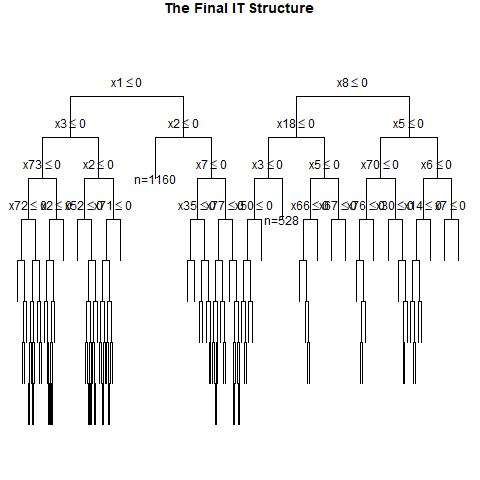

Source data for this figure (header and first rows):
, x1, x2, x3, x4, x5, x6, x7, x8, x9, x10, x11, x12, x13, x14, x15, x16, x17, x18, x19, x20, x21, x22, x23
1, 0, 0, 1, 0, 1, 0, 1, 0, 0, 1, 1, 1, 0, 0, 1, 0, 0, 0, 0, 0, 0, 1, 1
2, 0, 0, 0, 0, 0, 1, 1, 1, 0, 0, 0, 1, 0, 0, 0, 0, 0, 1, 0, 1, 0, 0, 1
3, 0, 0, 1, 1, 1, 0, 0, 1, 1, 0, 0, 0, 1, 0, 1, 0, 1, 1, 1, 1, 0, 0, 1
4, 1, 1, 0, 1, 0, 0, 1, 1, 0, 1, 1, 0, 0, 1, 1, 1, 0, 0, 0, 1, 0, 1, 0
5, 0, 1, 1, 1, 1, 0, 0, 0, 0, 1, 1, 0, 1, 0, 0, 0, 1, 0, 0, 0, 0, 1, 0
6, 1, 0, 0, 0, 1, 1, 1, 1, 1, 1, 1, 1, 1, 0, 0, 0, 0, 1, 0, 1, 0, 1, 0
7, 1, 0, 1, 0, 0, 0, 0, 1, 0, 0, 0, 1, 1, 0, 1, 0, 0, 0, 0, 0, 1, 0, 0
8, 1, 1, 1, 0, 1, 0, 1, 0, 0, 1, 1, 0, 1, 0, 1, 1, 0, 1, 0, 0, 1, 0, 1
9, 0, 1, 1, 1, 1, 1, 1, 1, 1, 1, 0, 0, 0, 1, 0, 0, 1, 1, 0, 0, 0, 1, 1
10, 1, 1, 0, 1, 0, 1, 1, 0, 0, 0, 1, 0, 1, 1, 0, 0, 0, 1, 0, 1, 0, 0, 1
11, 1, 0, 0, 0, 1, 0, 1, 0, 0, 0, 1, 1, 0, 0, 1, 0, 1, 1, 1, 1, 1, 0, 1
12, 1, 1, 0, 1, 1, 1, 0, 0, 0, 0, 0, 1, 1, 1, 1, 1, 1, 0, 0, 0, 1, 1, 1
13, 0, 0, 0, 1, 0, 0, 0, 0, 1, 1, 0, 0, 0, 1, 1, 0, 0, 0, 1, 1, 1, 0, 0
14, 1, 1, 1, 1, 0, 0, 0, 1, 0, 0, 1, 0, 0, 0, 0, 1, 1, 1, 0, 0, 0, 1, 1
15, 1, 0, 1, 1, 1, 1, 1, 1, 0, 0, 1, 1, 1, 1, 0, 0, 0, 0, 0, 1, 0, 1, 0
16, 0, 1, 1, 0, 0, 1, 0, 0, 0, 1, 0, 0, 1, 0, 0, 0, 0, 0, 0, 0, 0, 1, 1
17, 0, 1, 0, 0, 0, 1, 0, 0, 0, 0, 0, 0, 0, 0, 0, 0, 0, 0, 1, 0, 1, 0, 1
18, 0, 0, 1, 1, 0, 0, 1, 0, 0, 1, 0, 1, 0, 0, 0, 1, 0, 0, 0, 0, 0, 1, 1
19, 0, 1, 1, 0, 0, 1, 1, 0, 0, 0, 0, 1, 1, 0, 1, 1, 1, 1, 0, 0, 1, 1, 1
20, 1, 1, 1, 1, 1, 1, 1, 0, 0, 0, 1, 1, 0, 1, 0, 0, 1, 0, 0, 1, 1, 1, 1
21, 0, 0, 1, 1, 1, 0, 0, 1, 0, 1, 1, 0, 1, 0, 0, 1, 0, 1, 0, 1, 0, 1, 0
22, 1, 0, 1, 1, 0, 1, 0, 1, 1, 0, 0, 1, 0, 0, 0, 0, 0, 1, 0, 1, 1, 1, 1
23, 0, 1, 1, 0, 0, 1, 0, 1, 1, 0, 1, 0, 0, 1, 0, 0, 1, 1, 0, 1, 0, 1, 0
24, 1, 1, 0, 1, 1, 0, 0, 1, 0, 0, 1, 1, 0, 0, 0, 1, 0, 0, 1, 0, 0, 1, 0
25, 0, 0, 1, 1, 0, 1, 0, 0, 0, 1, 1, 1, 0, 0, 0, 0, 0, 0, 0, 0, 1, 0, 1
26, 0, 0, 1, 0, 1, 0, 1, 0, 1, 1, 0, 1, 1, 0, 1, 0, 1, 0, 0, 0, 0, 1, 1
27, 1, 0, 1, 1, 0, 0, 1, 0, 1, 1, 1, 0, 1, 1, 1, 0, 1, 0, 0, 1, 0, 1, 0
28, 0, 1, 1, 0, 0, 0, 1, 0, 0, 1, 1, 0, 1, 0, 1, 1, 0, 1, 1, 1, 1, 1, 0
29, 0, 1, 0, 0, 1, 1, 1, 1, 1, 1, 0, 1, 0, 0, 0, 0, 1, 0, 1, 0, 0, 1, 0
30, 1, 0, 0, 1, 1, 1, 0, 1, 1, 0, 1, 1, 0, 1, 1, 1, 1, 1, 1, 0, 1, 1, 0
31, 0, 0, 1, 1, 0, 0, 1, 1, 0, 1, 0, 1, 0, 0, 1, 0, 1, 1, 0, 0, 0, 0, 1
32, 0, 1, 0, 0, 1, 0, 1, 0, 1, 0, 1, 1, 0, 1, 0, 0, 1, 0, 0, 1, 0, 1, 1
33, 0, 0, 0, 1, 0, 0, 0, 1, 1, 1, 0, 1, 0, 0, 1, 0, 0, 1, 1, 1, 1, 1, 1
34, 1, 1, 1, 1, 0, 1, 0, 1, 0, 1, 1, 1, 0, 1, 0, 0, 1, 0, 0, 0, 1, 0, 1
35, 1, 1, 1, 0, 0, 1, 0, 0, 0, 1, 0, 0, 1, 1, 1, 0, 1, 1, 1, 1, 0, 0, 0
36, 1, 1, 0, 0, 0, 1, 0, 1, 1, 0, 1, 0, 0, 0, 1, 1, 1, 1, 1, 0, 0, 0, 0
37, 0, 1, 1, 1, 0, 1, 0, 1, 1, 0, 1, 1, 0, 1, 0, 0, 1, 0, 1, 0, 1, 1, 1
38, 0, 0, 1, 1, 0, 0, 1, 0, 0, 0, 1, 0, 1, 0, 0, 1, 1, 0, 0, 0, 0, 0, 0
39, 1, 1, 1, 1, 1, 1, 1, 0, 0, 1, 1, 0, 0, 1, 1, 0, 1, 1, 1, 0, 0, 1, 0
40, 1, 0, 0, 1, 1, 0, 1, 0, 0, 0, 0, 1, 1, 1, 1, 1, 0, 1, 1, 1, 1, 1, 0
41, 1, 1, 1, 1, 0, 0, 0, 0, 0, 1, 0, 1, 0, 1, 1, 0, 1, 0, 1, 0, 1, 1, 1
42, 1, 0, 1, 0, 0, 1, 1, 1, 0, 0, 1, 0, 0, 1, 0, 0, 1, 1, 1, 0, 0, 0, 0
43, 1, 1, 0, 0, 1, 0, 1, 1, 1, 1, 1, 0, 1, 1, 0, 0, 1, 0, 0, 0, 1, 1, 0
44, 0, 1, 0, 0, 0, 0, 1, 0, 1, 1, 0, 1, 1, 0, 0, 1, 0, 0, 1, 1, 1, 1, 0
45, 0, 0, 0, 0, 1, 1, 1, 0, 0, 0, 0, 1, 1, 0, 1, 0, 0, 1, 1, 1, 0, 1, 1
46, 0, 0, 0, 1, 1, 1, 1, 0, 1, 1, 0, 0, 0, 0, 1, 0, 1, 1, 0, 0, 0, 1, 0
47, 0, 1, 1, 0, 1, 1, 1, 1, 0, 1, 1, 1, 0, 0, 0, 0, 1, 0, 0, 1, 0, 0, 1
48, 1, 0, 0, 0, 0, 0, 0, 1, 0, 1, 1, 1, 1, 1, 0, 0, 1, 0, 1, 1, 1, 0, 1
49, 1, 1, 1, 0, 0, 0, 0, 1, 1, 1, 1, 0, 0, 1, 0, 1, 1, 0, 1, 0, 1, 0, 1
50, 0, 0, 1, 1, 1, 1, 0, 1, 1, 1, 0, 0, 0, 0, 1, 1, 1, 0, 0, 1, 0, 1, 0
51, 0, 0, 1, 1, 1, 0, 1, 0, 0, 0, 0, 1, 0, 0, 1, 0, 1, 0, 0, 0, 1, 1, 0
52, 0, 1, 0, 1, 0, 0, 0, 0, 0, 1, 1, 0, 1, 1, 1, 1, 0, 1, 0, 0, 0, 0, 0
53, 0, 1, 0, 1, 1, 1, 1, 0, 1, 1, 1, 1, 0, 0, 0, 1, 1, 0, 1, 1, 0, 1, 0
54, 1, 1, 1, 0, 0, 0, 0, 0, 1, 1, 1, 0, 0, 0, 1, 1, 1, 0, 0, 1, 0, 0, 0
55, 1, 0, 1, 1, 1, 1, 1, 0, 1, 0, 1, 0, 0, 1, 0, 0, 1, 1, 0, 1, 0, 1, 1
56, 0, 1, 0, 0, 1, 1, 0, 1, 1, 1, 0, 1, 0, 0, 0, 1, 0, 1, 1, 0, 1, 1, 0
57, 0, 0, 0, 1, 0, 1, 1, 1, 0, 0, 1, 1, 0, 1, 0, 1, 0, 0, 0, 0, 0, 0, 0
58, 1, 0, 0, 0, 0, 1, 0, 1, 1, 1, 1, 1, 0, 1, 0, 1, 1, 1, 0, 0, 1, 1, 1
59, 1, 0, 0, 0, 0, 1, 0, 1, 0, 0, 0, 1, 1, 0, 0, 0, 1, 1, 0, 0, 1, 1, 1
60, 0, 0, 0, 1, 1, 1, 0, 0, 1, 0, 1, 1, 0, 1, 0, 0, 1, 1, 1, 0, 1, 0, 1
... 940 more rows
